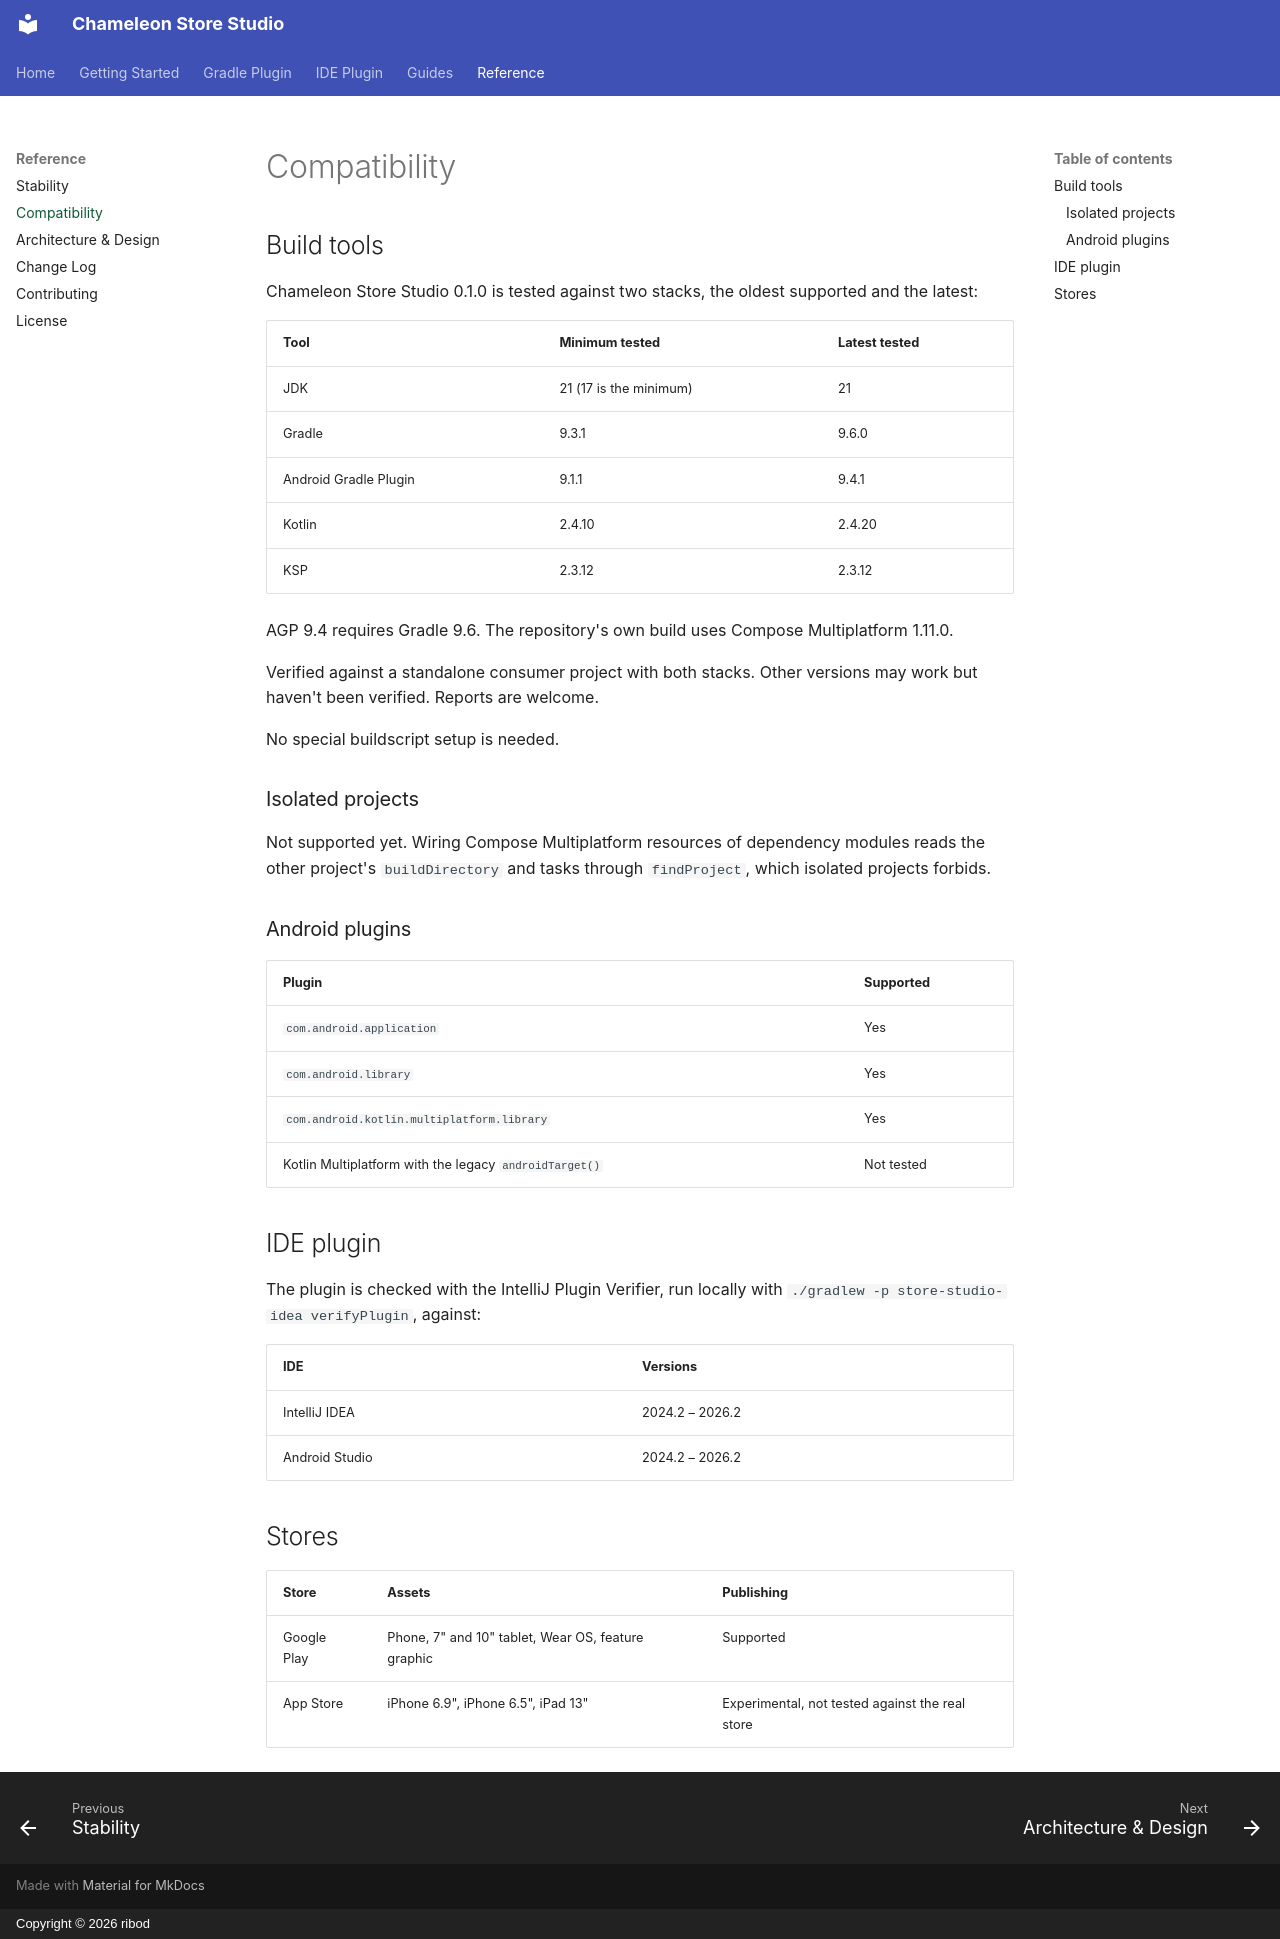

repository: ribod/chameleon-store-studio · page: compatibility/index.html · generator: mkdocs · copyright: Copyright © 2026 ribod

# Compatibility

## Build tools

Chameleon Store Studio 0.1.0 is tested against two stacks, the oldest supported and the latest:

| Tool | Minimum tested | Latest tested |
|---|---|---|
| JDK | 21 (17 is the minimum) | 21 |
| Gradle | 9.3.1 | 9.6.0 |
| Android Gradle Plugin | 9.1.1 | 9.4.1 |
| Kotlin | 2.4.10 | 2.4.20 |
| KSP | 2.3.12 | 2.3.12 |

AGP 9.4 requires Gradle 9.6. The repository's own build uses Compose Multiplatform 1.11.0.

Verified against a standalone consumer project with both stacks. Other versions may work but
haven't been verified. Reports are welcome.

No special buildscript setup is needed.

### Isolated projects

Not supported yet. Wiring Compose Multiplatform resources of dependency modules reads the other
project's `buildDirectory` and tasks through `findProject`, which isolated projects forbids.

### Android plugins

| Plugin | Supported |
|---|---|
| `com.android.application` | Yes |
| `com.android.library` | Yes |
| `com.android.kotlin.multiplatform.library` | Yes |
| Kotlin Multiplatform with the legacy `androidTarget()` | Not tested |

## IDE plugin

The plugin is checked with the IntelliJ Plugin Verifier, run locally with
`./gradlew -p store-studio-idea verifyPlugin`, against:

| IDE | Versions |
|---|---|
| IntelliJ IDEA | 2024.2 – 2026.2 |
| Android Studio | 2024.2 – 2026.2 |

## Stores

| Store | Assets | Publishing |
|---|---|---|
| Google Play | Phone, 7" and 10" tablet, Wear OS, feature graphic | Supported |
| App Store | iPhone 6.9", iPhone 6.5", iPad 13" | Experimental, not tested against the real store |
